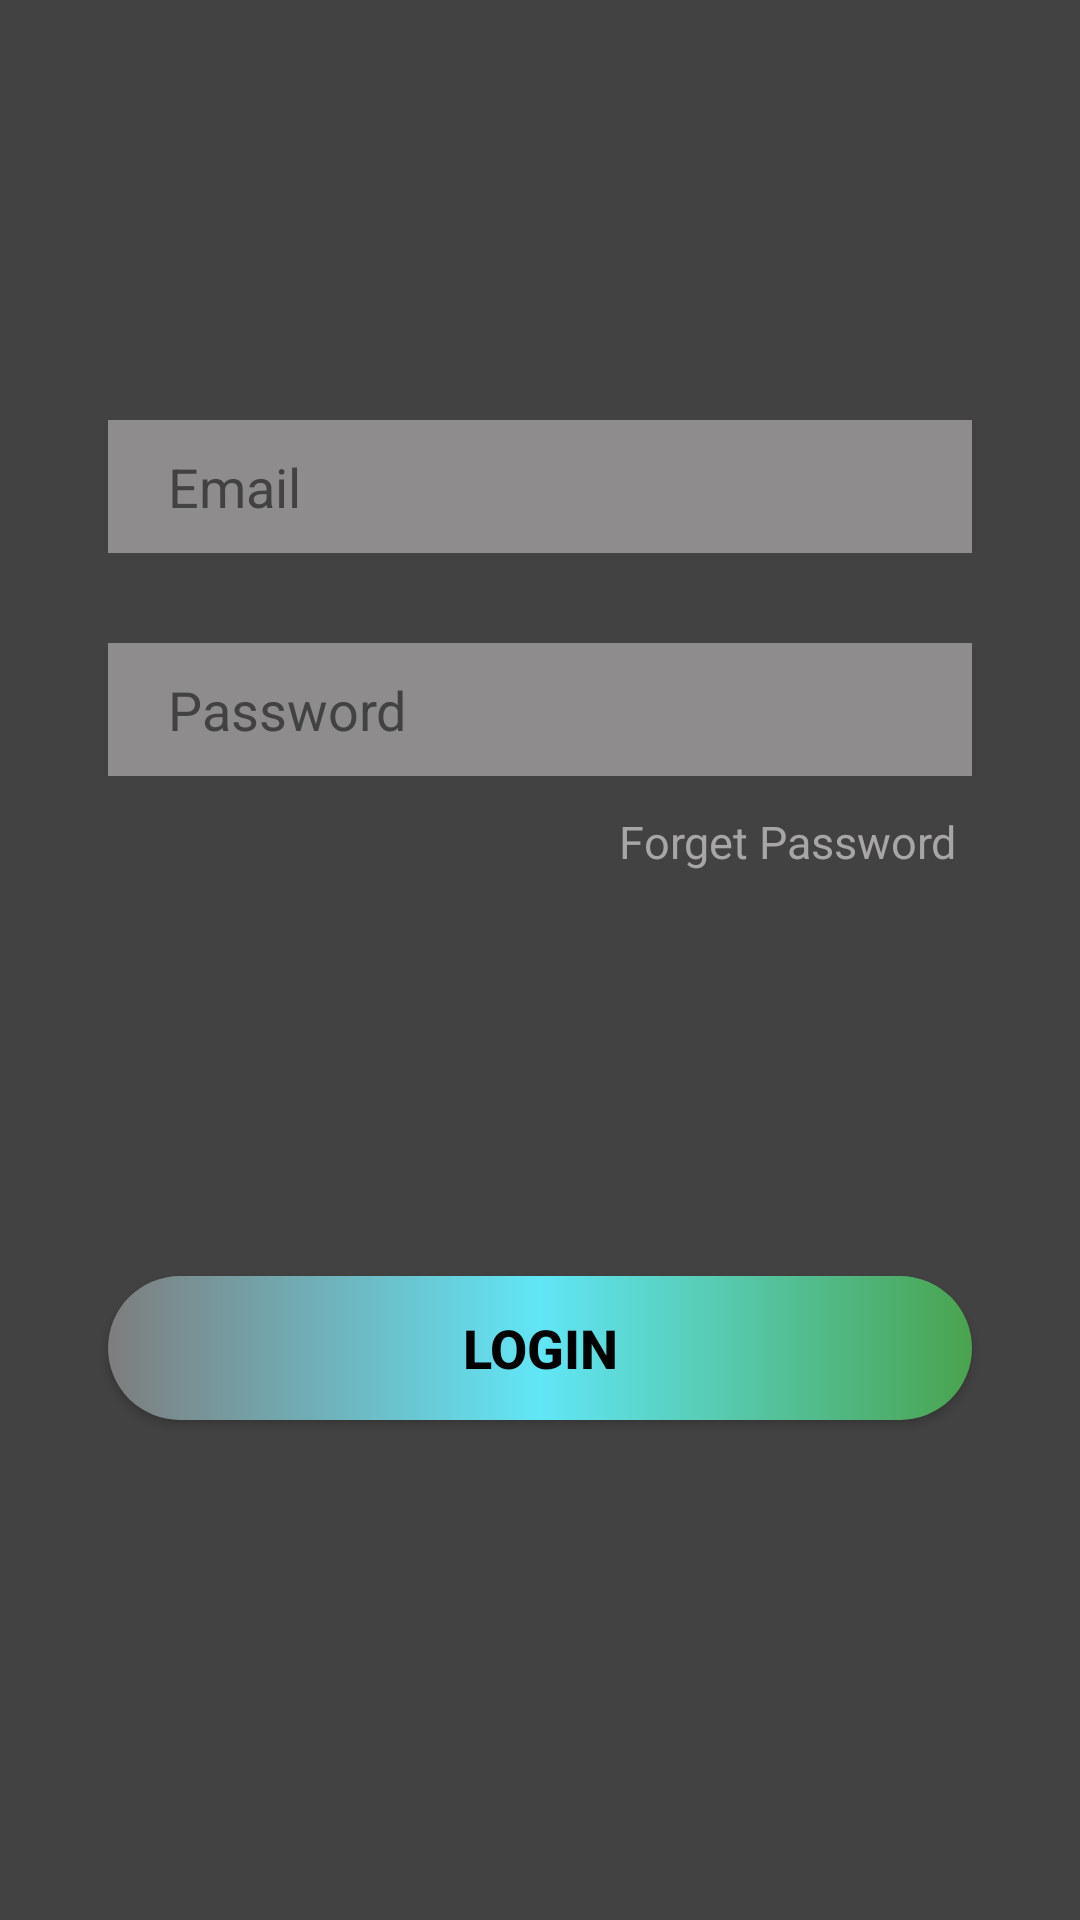

The Android layout XML behind this screen, and the referenced resources:
<!-- AndroidManifest.xml: application theme Theme.KriptonX -->
<!-- res/layout/login_tab_fragment.xml -->
<?xml version="1.0" encoding="utf-8"?>
<androidx.constraintlayout.widget.ConstraintLayout xmlns:android="http://schemas.android.com/apk/res/android"
    android:layout_width="match_parent"
    android:layout_height="match_parent"
    android:background="@color/cardview_dark_background"
    xmlns:app="http://schemas.android.com/apk/res-auto">

    <EditText
        android:id="@+id/log_email"
        android:layout_width="0dp"
        android:layout_height="wrap_content"
        android:background="#8E8C8C"
        android:hint="Email"
        android:paddingLeft="20dp"
        android:paddingTop="10dp"
        android:paddingBottom="10dp"
        android:textColor="@color/black"
        android:textColorHint="@color/cardview_dark_background"
        app:layout_constraintBottom_toBottomOf="parent"
        app:layout_constraintEnd_toEndOf="parent"
        app:layout_constraintStart_toStartOf="parent"
        app:layout_constraintTop_toTopOf="parent"
        app:layout_constraintVertical_bias="0.235"
        app:layout_constraintWidth_percent=".8" />

    <EditText
        android:id="@+id/log_password"
        android:layout_width="0dp"
        android:background="#8E8C8C"
        android:inputType="textPassword"
        android:textColor="@color/black"
        android:textColorHint="@color/cardview_dark_background"
        android:layout_height="wrap_content"
        app:layout_constraintVertical_bias="0"
        android:layout_marginTop="30dp"
        app:layout_constraintWidth_percent=".8"
        app:layout_constraintHorizontal_bias=".5"
        android:hint="Password"
        android:paddingLeft="20dp"
        android:paddingTop="10dp"
        android:paddingBottom="10dp"
        app:layout_constraintBottom_toBottomOf="parent"
        app:layout_constraintEnd_toEndOf="parent"
        app:layout_constraintStart_toStartOf="parent"
        app:layout_constraintTop_toBottomOf="@id/log_email"/>

    <Button
        android:id="@+id/login_button"
        android:layout_width="0dp"
        android:layout_height="wrap_content"
        android:background="@drawable/btn_bg_detailed"
        android:text="Login"
        android:textColor="@color/black"
        android:textSize="18sp"
        android:textStyle="bold"
        app:layout_constraintBottom_toBottomOf="parent"
        app:layout_constraintEnd_toEndOf="parent"
        app:layout_constraintStart_toStartOf="parent"
        app:layout_constraintTop_toBottomOf="@+id/log_password"
        app:layout_constraintWidth_percent=".8" />

    <TextView
        android:id="@+id/forget_pass"
        android:layout_width="wrap_content"
        android:layout_height="wrap_content"
        android:layout_marginTop="5dp"
        android:layout_marginRight="5dp"
        android:text="Forget Password"
        android:textColor="#A8A5A5"
        android:textSize="15sp"
        app:layout_constraintBottom_toTopOf="@+id/login_button"
        app:layout_constraintEnd_toEndOf="@id/log_password"
        app:layout_constraintHorizontal_bias="1.0"
        app:layout_constraintStart_toStartOf="parent"
        app:layout_constraintTop_toBottomOf="@id/log_password"
        app:layout_constraintVertical_bias="0.046" />


</androidx.constraintlayout.widget.ConstraintLayout>
<!-- resources referenced by this layout -->
<resources>
  <color name="black">#FF000000</color>
  <!-- drawable btn_bg_detailed (drawable) -->
  <?xml version="1.0" encoding="utf-8"?>
  <shape xmlns:android="http://schemas.android.com/apk/res/android">
  
      <gradient android:endColor="#4AA34E" android:centerColor="@color/purple_500" android:startColor="@color/purple_700"/>
      <corners android:radius="50dp"/>
  
  </shape>
  <style name="Theme.KriptonX" parent="Theme.MaterialComponents.DayNight.NoActionBar">
          
          <item name="colorPrimary">@color/purple_500</item>
          <item name="colorPrimaryVariant">@color/purple_700</item>
          <item name="colorOnPrimary">@color/white</item>
          
          <item name="colorSecondary">@color/teal_200</item>
          <item name="colorSecondaryVariant">@color/teal_700</item>
          <item name="colorOnSecondary">@color/black</item>
          
          <item name="android:statusBarColor" tools:targetApi="l">?attr/colorPrimaryVariant</item>
          
      </style>
  <color name="purple_500">#61E6F6</color>
  <color name="purple_700">#7E7D7D</color>
  <color name="white">#FFFFFFFF</color>
  <color name="teal_200">#0CCDBB</color>
  <color name="teal_700">#FF018786</color>
</resources>
